The GitHub repository asiedubrempong/geo-eye contains a labelled image folder "minerals" with 2 categories: amazonite, quartz. Examples follow, each with its label.

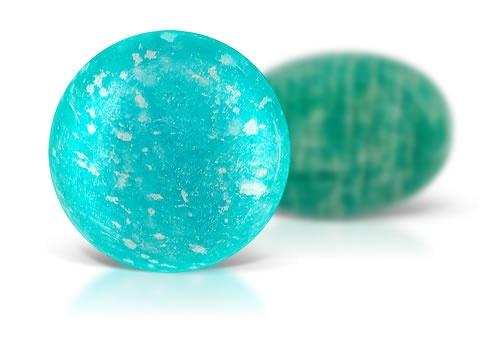
Label: amazonite

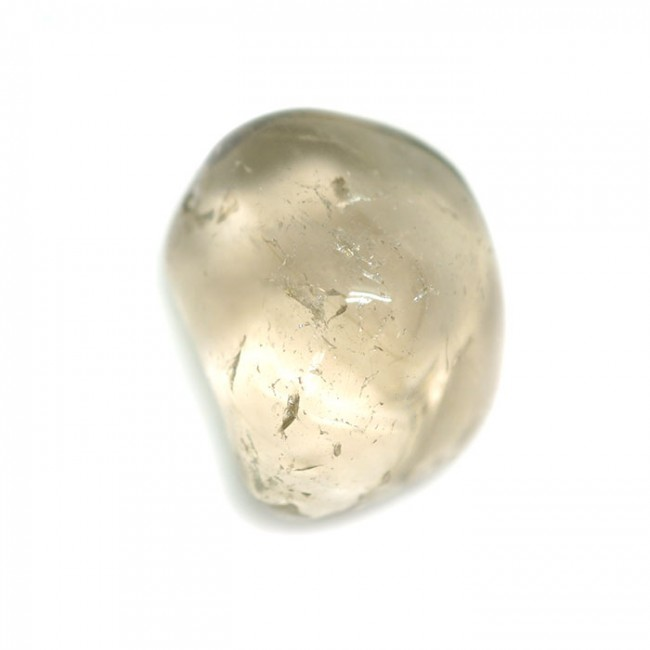
Label: quartz

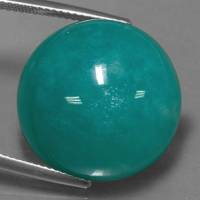
Label: amazonite

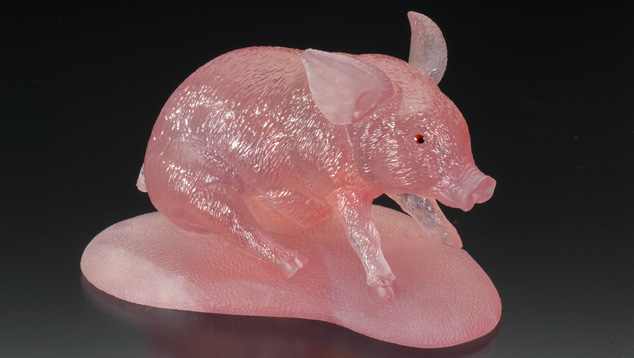
Label: quartz

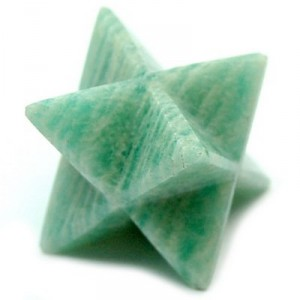
Label: amazonite

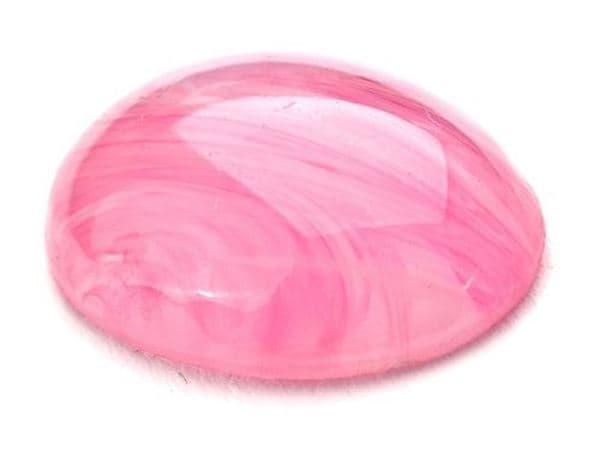
Label: quartz
